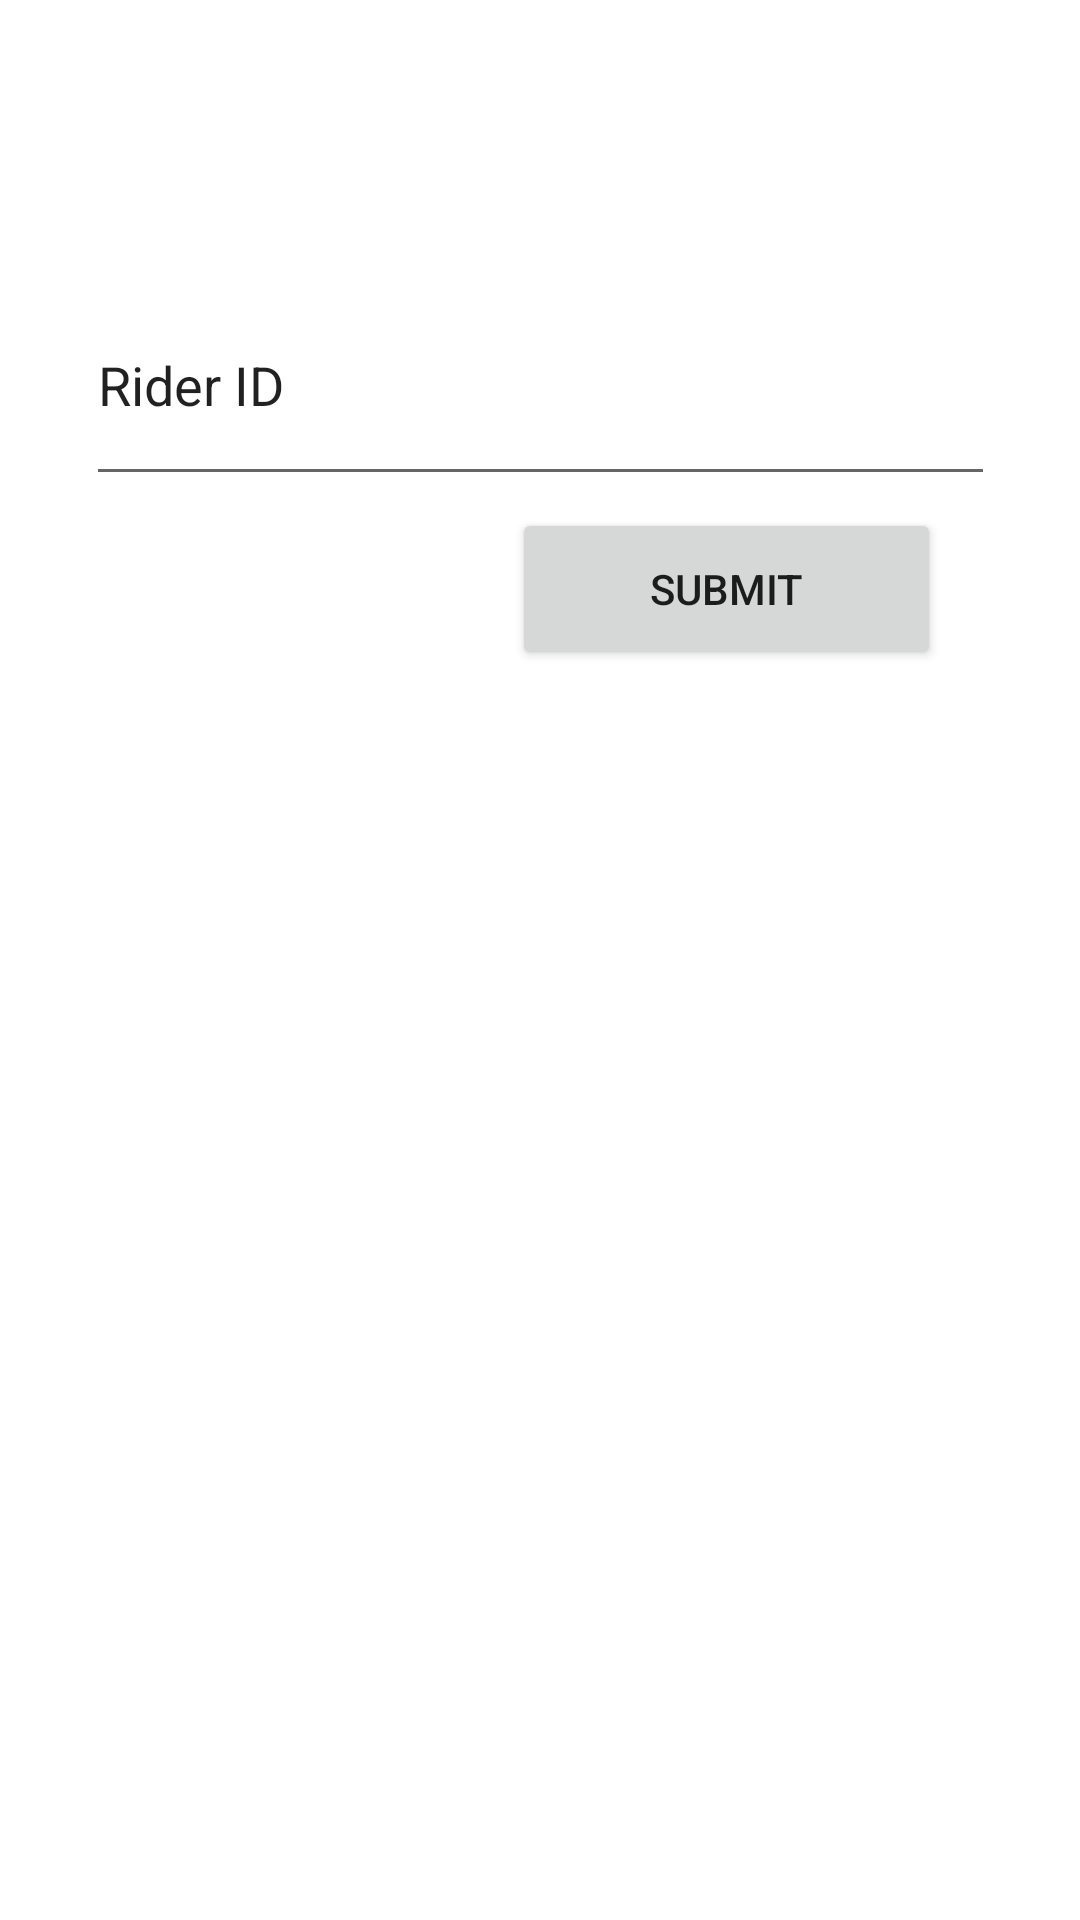

Produce the Android XML layout that renders to this screen, including the resource entries it uses.
<!-- AndroidManifest.xml: application theme Theme.RollTogether -->
<!-- res/layout/fragment_dashboard.xml -->
<?xml version="1.0" encoding="utf-8"?>
<androidx.constraintlayout.widget.ConstraintLayout xmlns:android="http://schemas.android.com/apk/res/android"
    xmlns:app="http://schemas.android.com/apk/res-auto"
    xmlns:tools="http://schemas.android.com/tools"
    android:layout_width="match_parent"
    android:layout_height="match_parent"
    tools:context=".ui.dashboard.DashboardFragment">

    <Button
        android:layout_width="143dp"
        android:layout_height="54dp"
        android:text="Submit"
        app:layout_constraintBottom_toBottomOf="parent"
        app:layout_constraintEnd_toEndOf="parent"
        app:layout_constraintHorizontal_bias="0.787"
        app:layout_constraintStart_toStartOf="parent"
        app:layout_constraintTop_toTopOf="parent"
        app:layout_constraintVertical_bias="0.289" />

    <EditText
        android:id="@+id/textDashboard"
        android:layout_width="303dp"
        android:layout_height="77dp"
        android:ems="10"
        android:inputType="text"
        android:text="Rider ID"
        app:layout_constraintBottom_toBottomOf="parent"
        app:layout_constraintEnd_toEndOf="parent"
        app:layout_constraintStart_toStartOf="parent"
        app:layout_constraintTop_toTopOf="parent"
        app:layout_constraintVertical_bias="0.157" />


</androidx.constraintlayout.widget.ConstraintLayout>
<!-- resources referenced by this layout -->
<resources>
  <style name="Theme.RollTogether" parent="Theme.MaterialComponents.DayNight.DarkActionBar">
          
          <item name="colorPrimary">@color/purple_500</item>
          <item name="colorPrimaryVariant">@color/purple_700</item>
          <item name="colorOnPrimary">@color/white</item>
          
          <item name="colorSecondary">@color/teal_200</item>
          <item name="colorSecondaryVariant">@color/teal_700</item>
          <item name="colorOnSecondary">@color/black</item>
          
          <item name="android:statusBarColor">?attr/colorPrimaryVariant</item>
          
      </style>
  <!-- not gathered from this repository: default colours our renderer supplied (Android Studio template values) -->
  <color name="purple_500">#FF6200EE</color>
  <color name="purple_700">#FF3700B3</color>
  <color name="teal_200">#FF03DAC5</color>
  <color name="teal_700">#FF018786</color>
  <color name="black">#FF000000</color>
  <color name="white">#FFFFFFFF</color>
</resources>
